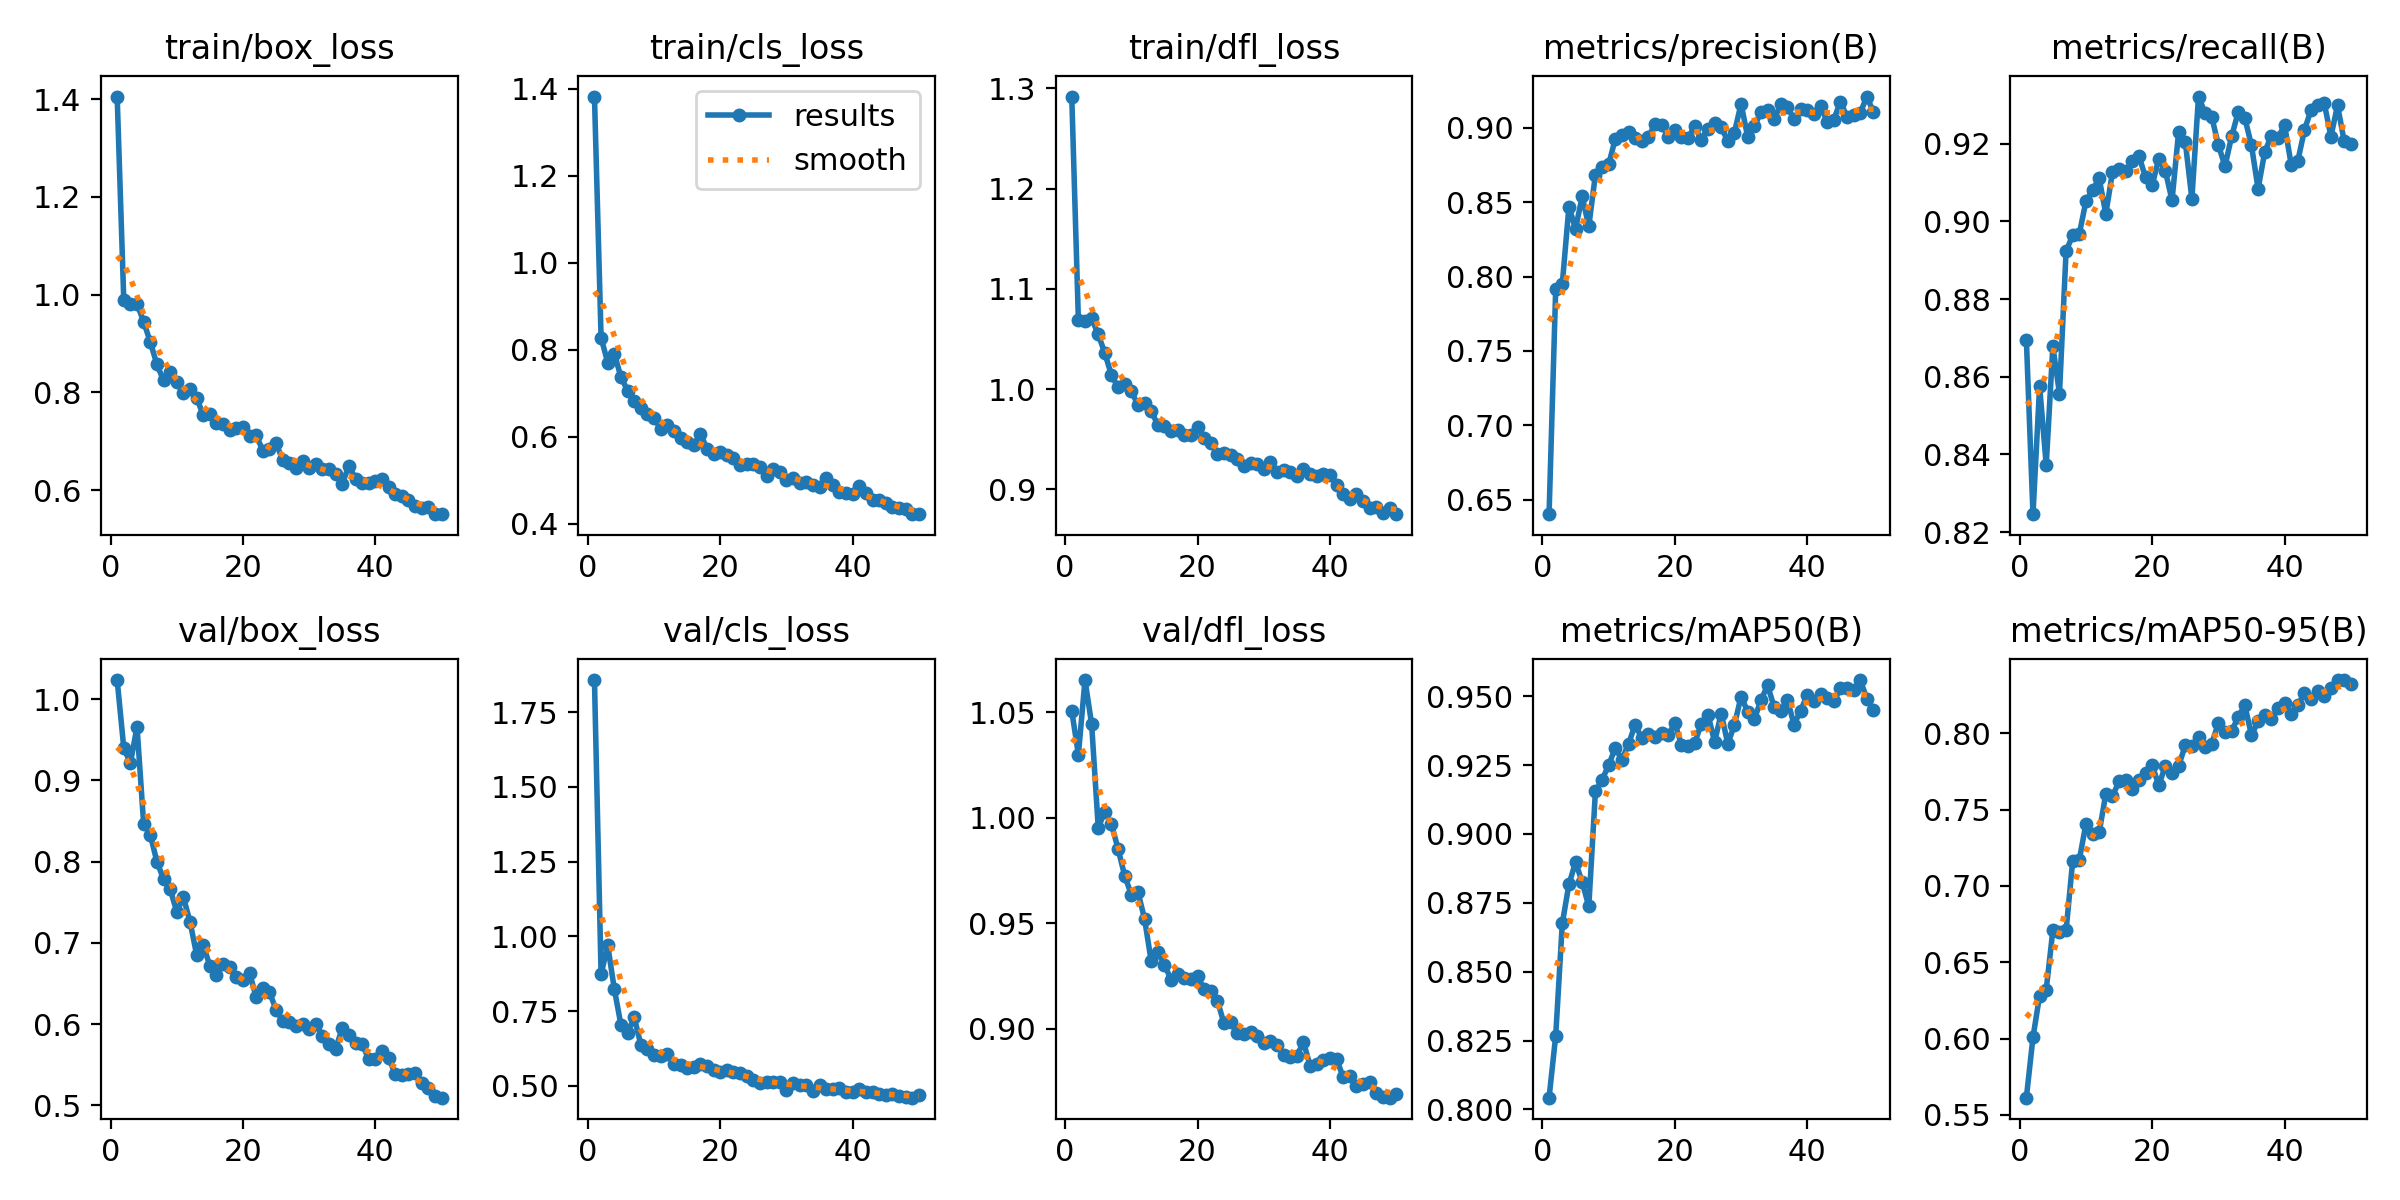

The table this chart was drawn from, first rows:
epoch, train/box_loss, train/cls_loss, train/dfl_loss, metrics/precision(B), metrics/recall(B), metrics/mAP50(B), metrics/mAP50-95(B), val/box_loss, val/cls_loss, val/dfl_loss, lr/pg0, lr/pg1, lr/pg2
1, 1.405, 1.382, 1.292, 0.6402, 0.8695, 0.8043, 0.5613, 1.024, 1.858, 1.051, 0.0005448, 0.0005448, 0.0005448
2, 0.9879, 0.8278, 1.069, 0.7914, 0.8246, 0.8266, 0.6008, 0.9398, 0.8726, 1.03, 0.001079, 0.001079, 0.001079
3, 0.9815, 0.7706, 1.068, 0.7952, 0.8575, 0.8676, 0.6282, 0.9213, 0.9703, 1.065, 0.00159, 0.00159, 0.00159
4, 0.9817, 0.791, 1.071, 0.847, 0.8373, 0.8817, 0.6322, 0.9661, 0.8236, 1.044, 0.001568, 0.001568, 0.001568
5, 0.9444, 0.7371, 1.054, 0.8322, 0.8678, 0.8898, 0.6709, 0.8465, 0.7038, 0.9953, 0.001568, 0.001568, 0.001568
6, 0.903, 0.7063, 1.036, 0.8539, 0.8557, 0.8825, 0.6699, 0.8331, 0.6766, 1.003, 0.001535, 0.001535, 0.001535
7, 0.8572, 0.6833, 1.014, 0.8338, 0.8924, 0.8737, 0.671, 0.8001, 0.7293, 0.997, 0.001502, 0.001502, 0.001502
8, 0.8245, 0.6665, 1.002, 0.8686, 0.8964, 0.9154, 0.7165, 0.7787, 0.6378, 0.9851, 0.001469, 0.001469, 0.001469
9, 0.8413, 0.6522, 1.005, 0.8734, 0.8968, 0.9196, 0.7171, 0.7662, 0.6216, 0.9724, 0.001436, 0.001436, 0.001436
10, 0.8215, 0.6435, 0.9977, 0.8754, 0.9052, 0.9249, 0.7407, 0.7384, 0.6041, 0.9635, 0.001403, 0.001403, 0.001403
11, 0.7982, 0.6173, 0.9842, 0.8926, 0.9081, 0.9312, 0.7342, 0.7562, 0.6009, 0.9647, 0.00137, 0.00137, 0.00137
12, 0.8071, 0.6261, 0.986, 0.8952, 0.9111, 0.927, 0.7351, 0.7262, 0.6056, 0.9519, 0.001337, 0.001337, 0.001337
13, 0.7894, 0.614, 0.9783, 0.8975, 0.902, 0.9326, 0.7604, 0.6855, 0.5732, 0.9319, 0.001304, 0.001304, 0.001304
14, 0.7528, 0.5974, 0.9641, 0.8934, 0.9126, 0.9396, 0.7588, 0.6973, 0.5692, 0.9365, 0.001271, 0.001271, 0.001271
15, 0.7565, 0.5883, 0.9631, 0.8911, 0.9134, 0.9348, 0.7686, 0.6719, 0.5605, 0.9302, 0.001238, 0.001238, 0.001238
16, 0.7364, 0.5803, 0.9581, 0.8937, 0.913, 0.9363, 0.7693, 0.661, 0.5628, 0.9232, 0.001205, 0.001205, 0.001205
17, 0.7345, 0.6067, 0.9588, 0.9027, 0.9155, 0.9351, 0.7636, 0.6742, 0.574, 0.9259, 0.001172, 0.001172, 0.001172
18, 0.723, 0.5725, 0.9542, 0.9017, 0.9169, 0.9366, 0.7691, 0.6706, 0.5664, 0.924, 0.001139, 0.001139, 0.001139
19, 0.7267, 0.5613, 0.9542, 0.8942, 0.9113, 0.9358, 0.7737, 0.6579, 0.5526, 0.9237, 0.001106, 0.001106, 0.001106
20, 0.7296, 0.5661, 0.9617, 0.8988, 0.9093, 0.9403, 0.7792, 0.6546, 0.5471, 0.9248, 0.001073, 0.001073, 0.001073
21, 0.711, 0.558, 0.9513, 0.8942, 0.9161, 0.9323, 0.7659, 0.663, 0.5518, 0.9185, 0.00104, 0.00104, 0.00104
22, 0.712, 0.5521, 0.9465, 0.8932, 0.9129, 0.9321, 0.7787, 0.6331, 0.5456, 0.9179, 0.001007, 0.001007, 0.001007
23, 0.6809, 0.5349, 0.9356, 0.9013, 0.9054, 0.933, 0.7743, 0.6444, 0.5412, 0.9132, 0.0009739, 0.0009739, 0.0009739
24, 0.684, 0.5375, 0.9366, 0.892, 0.9231, 0.94, 0.7786, 0.6394, 0.5339, 0.9024, 0.0009409, 0.0009409, 0.0009409
25, 0.6954, 0.5383, 0.9344, 0.8994, 0.9205, 0.9433, 0.7921, 0.618, 0.5202, 0.903, 0.0009078, 0.0009078, 0.0009078
26, 0.6624, 0.5317, 0.9305, 0.9032, 0.9058, 0.9334, 0.7918, 0.6037, 0.5096, 0.8978, 0.0008748, 0.0008748, 0.0008748
27, 0.6556, 0.5109, 0.9237, 0.9006, 0.9322, 0.9437, 0.7975, 0.603, 0.5143, 0.8973, 0.0008418, 0.0008418, 0.0008418
28, 0.6443, 0.5258, 0.9264, 0.8909, 0.9279, 0.9327, 0.791, 0.5975, 0.5132, 0.8985, 0.0008088, 0.0008088, 0.0008088
29, 0.6594, 0.5202, 0.9257, 0.8969, 0.9269, 0.9396, 0.7931, 0.6006, 0.5137, 0.8963, 0.0007758, 0.0007758, 0.0007758
30, 0.6457, 0.5009, 0.9204, 0.9163, 0.9197, 0.9498, 0.8067, 0.5937, 0.4871, 0.8933, 0.0007428, 0.0007428, 0.0007428
31, 0.6527, 0.5054, 0.927, 0.894, 0.9142, 0.9444, 0.8007, 0.6007, 0.5092, 0.894, 0.0007098, 0.0007098, 0.0007098
32, 0.644, 0.4935, 0.9169, 0.901, 0.9219, 0.9416, 0.8014, 0.5853, 0.5038, 0.8924, 0.0006768, 0.0006768, 0.0006768
33, 0.6427, 0.4971, 0.9194, 0.9106, 0.9282, 0.9485, 0.8107, 0.5752, 0.5027, 0.8874, 0.0006438, 0.0006438, 0.0006438
34, 0.633, 0.4894, 0.9172, 0.9123, 0.9266, 0.9539, 0.8184, 0.5693, 0.484, 0.8863, 0.0006108, 0.0006108, 0.0006108
35, 0.6128, 0.4842, 0.9133, 0.9059, 0.9196, 0.9461, 0.7987, 0.5956, 0.5021, 0.8871, 0.0005778, 0.0005778, 0.0005778
36, 0.6498, 0.5057, 0.92, 0.9158, 0.9084, 0.9446, 0.8078, 0.5864, 0.4886, 0.8935, 0.0005448, 0.0005448, 0.0005448
37, 0.6234, 0.4881, 0.9151, 0.9139, 0.9179, 0.9487, 0.8122, 0.5767, 0.4878, 0.8823, 0.0005118, 0.0005118, 0.0005118
38, 0.6141, 0.4738, 0.9134, 0.906, 0.9221, 0.9397, 0.8091, 0.5756, 0.4909, 0.8832, 0.0004788, 0.0004788, 0.0004788
39, 0.6142, 0.4707, 0.9152, 0.9126, 0.9216, 0.9447, 0.8164, 0.5567, 0.4787, 0.8849, 0.0004458, 0.0004458, 0.0004458
40, 0.6184, 0.4687, 0.914, 0.9119, 0.9248, 0.9505, 0.8196, 0.5574, 0.4804, 0.886, 0.0004127, 0.0004127, 0.0004127
41, 0.623, 0.4863, 0.9041, 0.9096, 0.9146, 0.9482, 0.8124, 0.5673, 0.489, 0.8857, 0.0003797, 0.0003797, 0.0003797
42, 0.6061, 0.4715, 0.8953, 0.9145, 0.9156, 0.9508, 0.8186, 0.5587, 0.4784, 0.8768, 0.0003467, 0.0003467, 0.0003467
43, 0.5916, 0.455, 0.8903, 0.9043, 0.9235, 0.9493, 0.8261, 0.5385, 0.4775, 0.8772, 0.0003137, 0.0003137, 0.0003137
44, 0.5873, 0.4541, 0.8954, 0.9055, 0.9287, 0.9482, 0.8223, 0.5374, 0.4737, 0.873, 0.0002807, 0.0002807, 0.0002807
45, 0.5795, 0.4469, 0.8885, 0.9177, 0.9301, 0.9528, 0.8276, 0.5387, 0.4697, 0.8737, 0.0002477, 0.0002477, 0.0002477
46, 0.5674, 0.4396, 0.8817, 0.9075, 0.9304, 0.953, 0.8246, 0.5394, 0.4739, 0.8747, 0.0002147, 0.0002147, 0.0002147
47, 0.5639, 0.4369, 0.8827, 0.9089, 0.9219, 0.9522, 0.8296, 0.5272, 0.4649, 0.8696, 0.0001817, 0.0001817, 0.0001817
48, 0.5661, 0.4332, 0.8766, 0.9101, 0.9299, 0.9558, 0.8349, 0.521, 0.4625, 0.8675, 0.0001487, 0.0001487, 0.0001487
49, 0.5512, 0.4221, 0.8809, 0.9211, 0.9206, 0.9491, 0.8349, 0.5113, 0.4602, 0.8672, 0.0001157, 0.0001157, 0.0001157
50, 0.5507, 0.4235, 0.8752, 0.9105, 0.9201, 0.9448, 0.8322, 0.5095, 0.4691, 0.8688, 8.2683e-05, 8.2683e-05, 8.2683e-05
